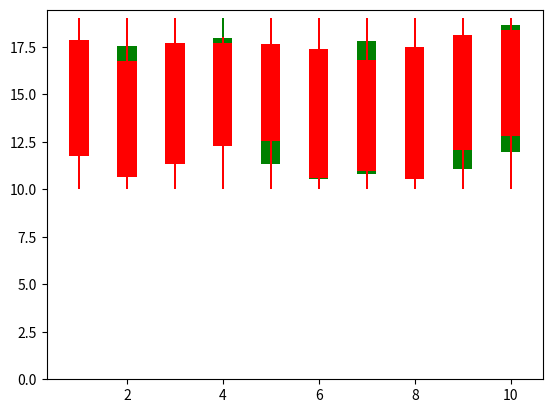

Python code for this plot:
import matplotlib.pyplot as plt
import numpy as np
#create figure
plt.figure()

#define width of candlestick elements
width = .4
width2 = .05

param_values = [ 1, 2 ,3,4 ,5, 6, 7, 8, 9, 10]


#define up and down prices
altruists = np.empty((10, 10))
profiteers = np.empty((10, 10))

for i in range(10):
    new_arr= np.random.randint(10, 20, 10)
    altruists[i] = new_arr
    new_arr = np.random.randint(10, 20, 10)
    profiteers[i] = new_arr

#profiteers = np.random.randint(10, 20, 10)

# Calculate the mean
mean_values_alt = np.mean(altruists, axis=1)
mean_values_prof = np.mean(profiteers, axis=1)

# calculate max
max_values_alt = np.max(altruists, axis=1)
max_values_prof = np.max(profiteers, axis=1)
#calculate min 
min_values_alt = np.min(altruists, axis=1)
min_values_prof = np.min(profiteers, axis=1)


# Calculate the standard deviation
std_values_alt = np.std(altruists, axis=1)
std_values_profiteers = np.std(profiteers, axis=1)

#define colors to use
col1 = 'green'
col2 = 'red'

#plotaltruists
plt.bar(param_values, 2*std_values_alt,width=width,bottom=mean_values_alt-std_values_alt,color=col1)
plt.bar(param_values,max_values_alt-min_values_alt,width2,bottom=min_values_alt,color=col1)
#plt.bar(param_values,down.high-down.open,width2,bottom=down.open,color=col2)

#plot profiteers
plt.bar(param_values, 2*std_values_profiteers,width=width,bottom=mean_values_prof-std_values_profiteers,color=col2)
plt.bar(param_values,max_values_prof-min_values_prof,width2,bottom=min_values_prof,color=col2)

plt.ylim(0)
#display candlestick chart
plt.show()